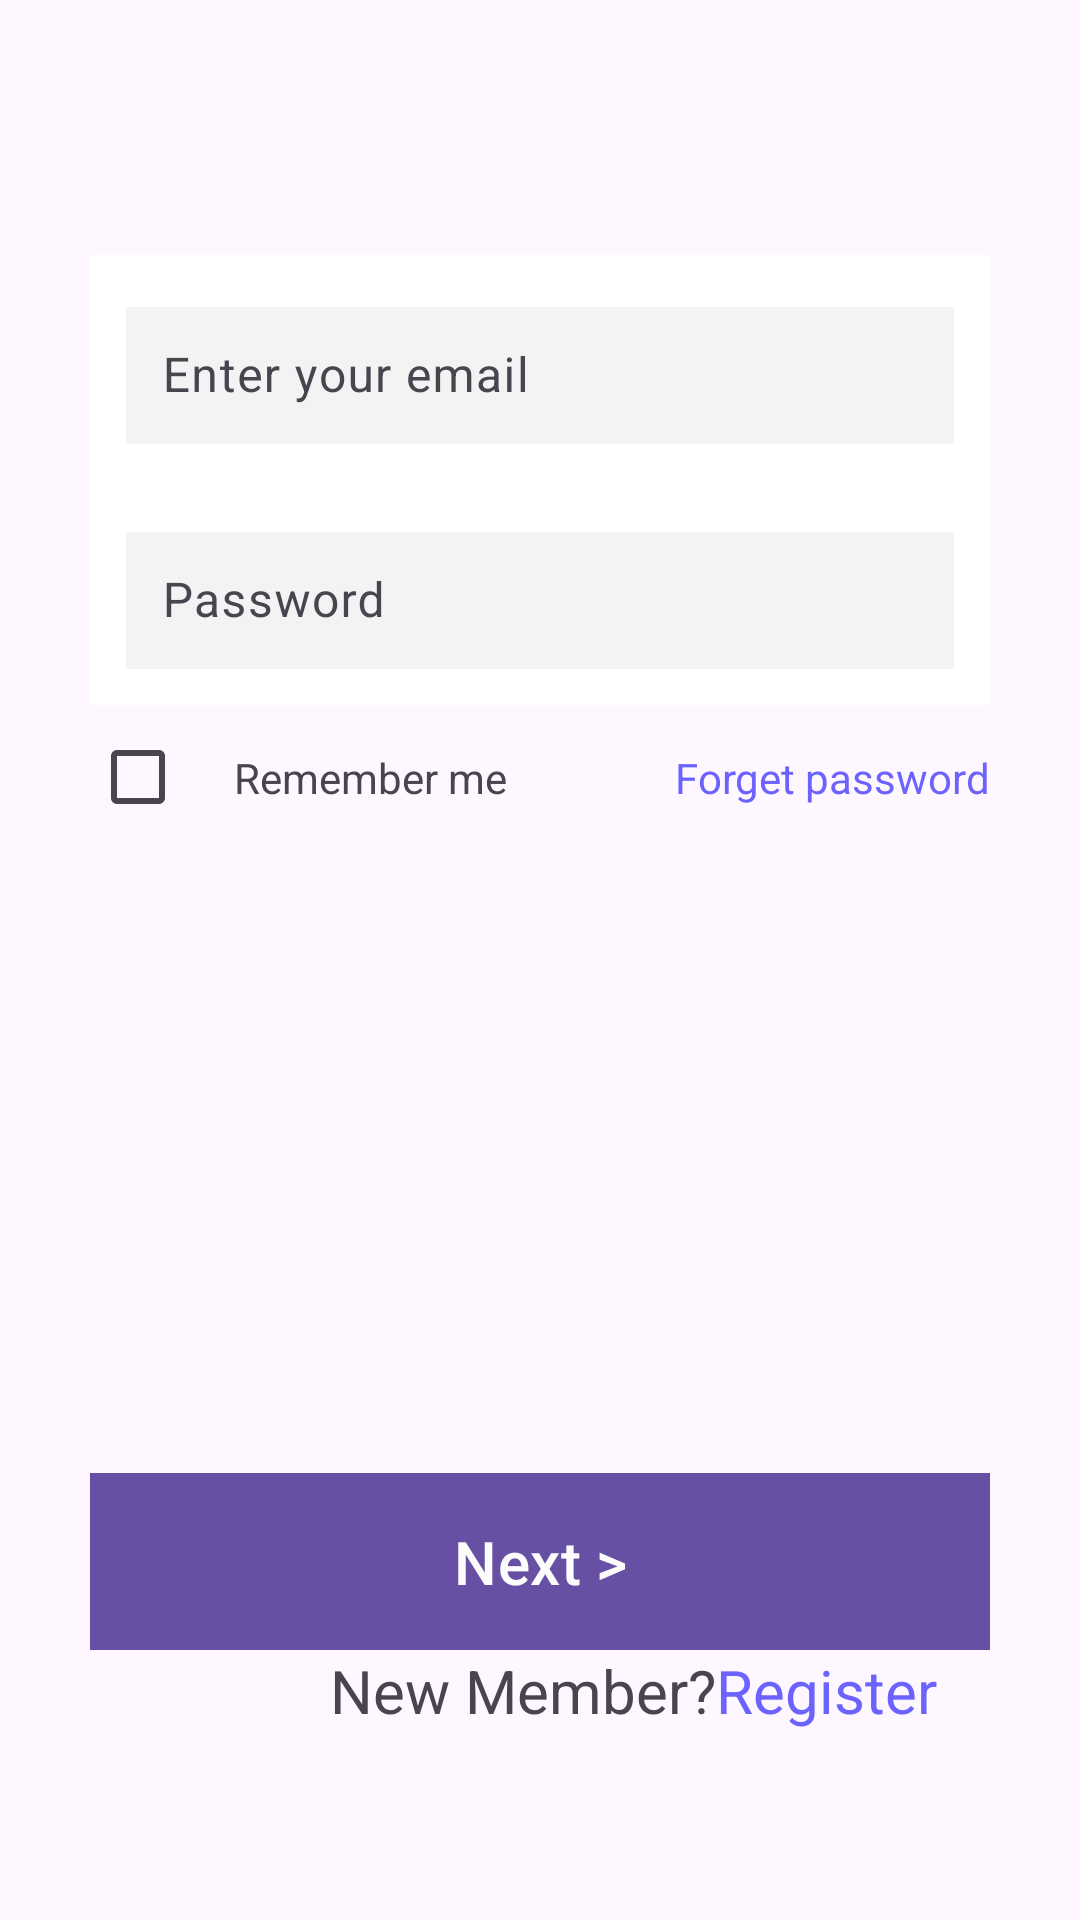

Layout XML and referenced resources for this Android screen:
<!-- AndroidManifest.xml: activity theme Theme.MobileApps -->
<!-- res/layout/activity_login.xml -->
<?xml version="1.0" encoding="utf-8"?>
<androidx.constraintlayout.widget.ConstraintLayout
    xmlns:android="http://schemas.android.com/apk/res/android"
    xmlns:app="http://schemas.android.com/apk/res-auto"
    android:id="@+id/sign_in_layout"
    android:layout_width="match_parent"
    android:layout_height="match_parent"
    android:backgroundTint="@android:color/white">

   <ImageView
       android:id="@+id/background_image"
       android:src="@drawable/background_image"
       android:layout_width="wrap_content"
       android:layout_height="wrap_content"
       android:contentDescription="@string/login_image_description"
       app:layout_constraintTop_toTopOf="@id/sign_in_layout"
       app:layout_constraintLeft_toLeftOf="@id/sign_in_layout"
       app:layout_constraintRight_toRightOf="@id/sign_in_layout"
       android:layout_marginTop="25dp"/>

   <TextView
       style="@style/main_header"
       android:id="@+id/login_main_header"
       android:text="@string/login_header_text"
       android:layout_marginBottom="80dp"

       app:layout_constraintBottom_toBottomOf="@id/background_image"
       app:layout_constraintLeft_toLeftOf="parent"
       app:layout_constraintRight_toRightOf="parent"/>

   <TextView
       style="@style/text"
       android:id="@+id/login_second_header"
       android:text="@string/login_second_header_text"
       android:layout_marginBottom="60dp"
       app:layout_constraintBottom_toBottomOf="@id/background_image"
       app:layout_constraintLeft_toLeftOf="parent"
       app:layout_constraintRight_toRightOf="parent"/>


   <com.google.android.material.textfield.TextInputLayout
       android:id="@+id/login_enter_email_layout"
       style="@style/textEditLayout"
       android:layout_marginTop="60dp"
       android:hint="@string/login_enter_email_text"
       app:layout_constraintTop_toBottomOf="@id/background_image"
       app:layout_constraintLeft_toLeftOf="parent">
      <com.google.android.material.textfield.TextInputEditText
          android:id="@+id/login_enter_email"
          style="@style/textEdit"/>

   </com.google.android.material.textfield.TextInputLayout>

   <com.google.android.material.textfield.TextInputLayout
       style="@style/textEditLayout"
       android:id="@+id/login_password_layout"
       android:hint="@string/login_password_text"
       app:layout_constraintTop_toBottomOf="@id/login_enter_email_layout"
       app:layout_constraintLeft_toLeftOf="parent">
      <com.google.android.material.textfield.TextInputEditText
          android:id="@+id/login_password"
          style="@style/textEdit"/>
   </com.google.android.material.textfield.TextInputLayout>

   <CheckBox
       android:id="@+id/login_remember_me_checkbox"
       android:layout_width="wrap_content"
       android:layout_height="wrap_content"
       app:layout_constraintTop_toBottomOf="@id/login_password_layout"
       app:layout_constraintLeft_toLeftOf="@id/login_password_layout"/>

   <TextView
       style="@style/text"
       android:id="@+id/login_checkbox_text"
       android:text="@string/login_checkbox_text"
       app:layout_constraintTop_toBottomOf="@id/login_password_layout"
       app:layout_constraintBottom_toBottomOf="@id/login_remember_me_checkbox"
       app:layout_constraintLeft_toRightOf="@id/login_remember_me_checkbox"/>

   <TextView
       style="@style/text"
       android:id="@+id/login_forget_password_text"
       android:text="@string/login_forgot_password_text"
       android:textColor="@color/bluish_purple"
       app:layout_constraintTop_toBottomOf="@id/login_password_layout"
       app:layout_constraintBottom_toBottomOf="@id/login_remember_me_checkbox"
       app:layout_constraintRight_toRightOf="@id/login_password_layout"/>

   <com.google.android.material.button.MaterialButton
       style="@style/button"
       android:id="@+id/login_button"
       android:text="@string/proceed_button_text"

       app:layout_constraintBottom_toBottomOf="parent"
       app:layout_constraintLeft_toLeftOf="parent"/>

   <TextView
       style="@style/text"
       android:id="@+id/login_footer_start"
       android:text="@string/login_footer_start"
       android:textSize="20sp"
       android:layout_marginStart="80dp"

       app:layout_constraintTop_toBottomOf="@id/login_button"
       app:layout_constraintStart_toStartOf="@id/login_button"
       app:layout_constraintEnd_toStartOf="@id/login_footer_link"/>

   <TextView
       style="@style/text"
       android:id="@+id/login_footer_link"
       android:text="@string/login_register_text"
       android:textSize="20sp"
       android:textColor="@color/bluish_purple"

       app:layout_constraintTop_toBottomOf="@id/login_button"
       app:layout_constraintStart_toEndOf="@id/login_footer_start"/>
</androidx.constraintlayout.widget.ConstraintLayout>
<!-- resources referenced by this layout -->
<resources>
  <color name="bluish_purple">#6C63FF</color>
  <string name="login_checkbox_text">Remember me</string>
  <string name="login_enter_email_text">Enter your email</string>
  <string name="login_footer_start">New Member?</string>
  <string name="login_forgot_password_text">Forget password</string>
  <string name="login_header_text">Welcome Back</string>
  <string name="login_image_description">background</string>
  <string name="login_password_text">Password</string>
  <string name="login_register_text">Register</string>
  <string name="login_second_header_text">sign in to access your account</string>
  <string name="proceed_button_text">Next &gt;</string>
  <style name="button" parent="fieldCommon">
          <item name="android:textSize">20sp</item>
          <item name="android:background">@color/bluish_purple</item>
          <item name="android:textColor">@color/almost_white</item>
          <item name="android:layout_marginBottom">90dp</item>
      </style>
  <style name="main_header" parent="text">
         <item name="android:textSize">36sp</item>
     </style>
  <style name="text">
          <item name="android:layout_width">wrap_content</item>
          <item name="android:layout_height">wrap_content</item>
      </style>
  <style name="textEdit">
          <item name="android:padding">12dp</item>
          <item name="android:drawablePadding">8dp</item>
          <item name="android:background">@color/light_gray</item>
          <item name="android:layout_height">wrap_content</item>
          <item name="android:layout_width">match_parent</item>
      </style>
  <style name="textEditLayout" parent="fieldCommon">
          <item name="android:background">@color/white</item>
          <item name="android:textColor">@color/black</item>
      </style>
  <style name="Theme.MobileApps" parent="Theme.Material3.DayNight.NoActionBar">
  
      </style>
  <style name="fieldCommon">
          <item name="android:layout_height">wrap_content</item>
          <item name="android:layout_width">match_parent</item>
          <item name="android:layout_marginLeft">30dp</item>
          <item name="android:layout_marginRight">30dp</item>
          <item name="android:padding">12dp</item>
          <item name="android:drawablePadding">8dp</item>
      </style>
  <color name="almost_white">#FCFCFC</color>
  <color name="light_gray">#33C4C4C4</color>
  <color name="white">#FFFFFFFF</color>
  <color name="black">#FF000000</color>
</resources>
